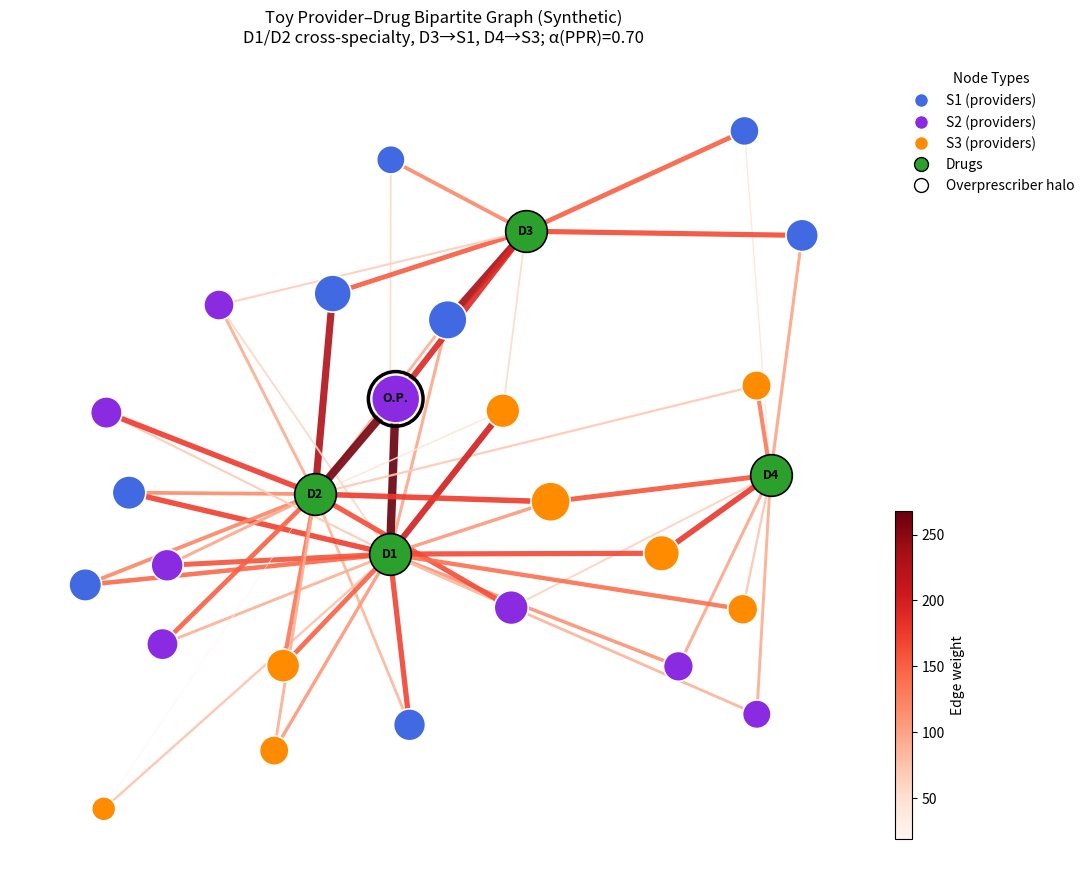

Source code (Python): (Note: this script raises an exception after producing the figure.)
# toy_provider_drug_graph.py
# Synthetic bipartite graph for visualization (Project 1 Network Analysis)
# Spec:
# - 3 specialties (S1,S2,S3) × 8 providers each = 24 providers
# - 4 drugs (D1–D4)
# - D1 & D2: cross-specialty popular; D3 & D4: specialty-leaning (D3→S1, D4→S3)
# - One overprescriber in S2 with very high weights to D1, D2, and one leaning drug
# - Sparse: each provider connects to 2–3 drugs
# - Edge weights clipped at 300; edges colored by continuous red gradient; thickness ∝ weight
# - Providers colored by specialty; drugs green; provider node size ∝ weighted degree
# - Spring layout (seed=42), central drugs + three provider lobes
# - Legend inset + edge-weight colorbar; black halo around overprescriber
# - Output: only plt.show() (no saving)

import random
import numpy as np
import matplotlib.pyplot as plt
import networkx as nx
from matplotlib.lines import Line2D
from mpl_toolkits.axes_grid1.inset_locator import inset_axes

# ------------------------
# Reproducibility
# ------------------------
random.seed(42)
np.random.seed(42)

# ------------------------
# Parameters
# ------------------------
SPECIALTIES = ["S1", "S2", "S3"]
PROVIDERS_PER_SPEC = 8
DRUGS = ["D1", "D2", "D3", "D4"]
OVERPRESCRIBER = "P_S2_4"      # highlight node
PPR_ALPHA = 0.70               # for later when you run PPR on this graph

SPEC_COLORS = {
    "S1": "#4169E1",  # royal blue
    "S2": "#8A2BE2",  # blueviolet
    "S3": "#FF8C00",  # dark orange
}
DRUG_COLOR = "#2ca02c"         # green

# Specialty-leaning mapping
LEAN_MAP = {"D3": "S1", "D4": "S3"}  # D1 & D2 are cross-specialty

# ------------------------
# Helpers
# ------------------------
def sample_weight(kind="normal"):
    """Sample realistic edge weights, clipped to [5, 300]."""
    if kind == "high":
        w = int(np.random.normal(loc=230, scale=40))
    elif kind == "mid":
        w = int(np.random.normal(loc=140, scale=35))
    else:
        w = int(np.random.normal(loc=70, scale=25))
    return int(np.clip(w, 5, 300))

def build_graph():
    """Construct the synthetic bipartite provider–drug graph per spec."""
    G = nx.Graph()

    # Add providers
    providers = []
    for s in SPECIALTIES:
        for i in range(1, PROVIDERS_PER_SPEC + 1):
            pid = f"P_{s}_{i}"
            providers.append(pid)
            G.add_node(pid, ntype="provider", specialty=s)

    # Add drugs
    for d in DRUGS:
        G.add_node(d, ntype="drug")

    # Connect providers sparsely (2–3 drugs each)
    for p in providers:
        spec = G.nodes[p]["specialty"]

        if p == OVERPRESCRIBER:
            # Strong links to D1, D2 (cross-specialty)
            for d in ["D1", "D2"]:
                G.add_edge(p, d, weight=sample_weight("high"))
            # Modest link to one leaning drug (pick D3 if S2 for contrast)
            dlean = "D3" if spec == "S2" else "D4"
            G.add_edge(p, dlean, weight=sample_weight("mid"))
            continue

        # Base probabilities favoring D1/D2 globally
        probs = {"D1": 0.35, "D2": 0.35, "D3": 0.15, "D4": 0.15}
        # Bias D3 or D4 if it matches provider specialty; slightly downweight otherwise
        for d in ["D3", "D4"]:
            if LEAN_MAP[d] == spec:
                probs[d] += 0.10
            else:
                probs[d] -= 0.05

        # Normalize
        total = sum(probs.values())
        for k in probs:
            probs[k] = max(0.0, probs[k] / total)

        # Choose 2–3 drugs
        k_edges = np.random.choice([2, 3], p=[0.6, 0.4])
        chosen = np.random.choice(DRUGS, size=k_edges, replace=False,
                                  p=[probs[d] for d in DRUGS])

        for d in chosen:
            if d in ["D1", "D2"]:
                w = sample_weight("mid" if np.random.rand() < 0.5 else "normal")
            else:
                w = sample_weight("mid" if LEAN_MAP.get(d) == spec else "normal")
            G.add_edge(p, d, weight=w)

    return G

def compute_layout(G):
    """Seed positions so drugs start central and specialties form lobes; then spring layout."""
    pos_init = {}
    # Central drugs
    pos_init["D1"] = (0.00, 0.10)
    pos_init["D2"] = (0.10, -0.05)
    pos_init["D3"] = (-0.10, -0.05)
    pos_init["D4"] = (0.00, -0.15)

    # Lobe centers
    lobe_centers = {"S1": (-1.0, 1.0), "S2": (1.0, 1.0), "S3": (0.0, -1.2)}

    providers = [n for n, d in G.nodes(data=True) if d.get("ntype") == "provider"]
    for p in providers:
        s = G.nodes[p]["specialty"]
        cx, cy = lobe_centers[s]
        jitter = np.random.normal(scale=0.20, size=2)
        pos_init[p] = (cx + jitter[0], cy + jitter[1])

    pos = nx.spring_layout(G, pos=pos_init, seed=42, k=None, iterations=200)
    return pos

def draw_graph(G, pos):
    """Render graph with aesthetics (no saving; just plt.show())."""
    fig, ax = plt.subplots(figsize=(11, 9))
    ax.set_title(
        "Toy Provider–Drug Bipartite Graph (Synthetic)\n"
        "D1/D2 cross-specialty, D3→S1, D4→S3; α(PPR)=0.70",
        fontsize=12, pad=12
    )

    # Edge styles
    weights = np.array([G.edges[e]["weight"] for e in G.edges])
    w_min, w_max = weights.min(), weights.max()
    norm = plt.Normalize(vmin=w_min, vmax=w_max)
    cmap = plt.cm.Reds
    edge_colors = [cmap(norm(G.edges[e]["weight"])) for e in G.edges]

    # Thickness ~ 0.5–6 px
    w_norm = (weights - w_min) / (w_max - w_min + 1e-9)
    edge_widths = list(0.5 + 5.5 * w_norm)

    # Node sizes
    providers = [n for n, d in G.nodes(data=True) if d.get("ntype") == "provider"]
    drugs = [n for n, d in G.nodes(data=True) if d.get("ntype") == "drug"]

    prov_strength = {p: sum(G.edges[p, d]["weight"] for d in G.neighbors(p)) for p in providers}
    pvals = np.array(list(prov_strength.values())) if providers else np.array([1])
    pmin, pmax = pvals.min(), pvals.max()

    def scale_size(val, min_px=300, max_px=1200):
        if pmax == pmin:
            return (min_px + max_px) / 2
        return min_px + (max_px - min_px) * ((val - pmin) / (pmax - pmin))

    prov_sizes = {p: scale_size(prov_strength[p]) for p in providers}
    drug_size = 900

    # Draw edges
    nx.draw_networkx_edges(
        G, pos,
        edgelist=list(G.edges()),
        width=edge_widths,
        edge_color=edge_colors,
        alpha=0.9,
        ax=ax
    )

    # Draw provider nodes by specialty
    for s in SPECIALTIES:
        nodes_s = [p for p in providers if G.nodes[p]["specialty"] == s]
        nx.draw_networkx_nodes(
            G, pos,
            nodelist=nodes_s,
            node_color=SPEC_COLORS[s],
            node_size=[prov_sizes[p] for p in nodes_s],
            edgecolors="white",
            linewidths=1.2,
            ax=ax
        )

    # Draw drug nodes
    nx.draw_networkx_nodes(
        G, pos,
        nodelist=drugs,
        node_color=DRUG_COLOR,
        node_size=drug_size,
        edgecolors="black",
        linewidths=1.2,
        ax=ax
    )

    # Minimal labels: drugs + overprescriber
    labels = {d: d for d in drugs}
    labels[OVERPRESCRIBER] = "O.P."
    nx.draw_networkx_labels(G, pos, labels=labels, font_size=9, font_weight="bold")

    # Halo around overprescriber
    nx.draw_networkx_nodes(
        G, pos,
        nodelist=[OVERPRESCRIBER],
        node_color="none",
        node_size=prov_sizes[OVERPRESCRIBER] + 350,
        edgecolors="black",
        linewidths=2.5,
        ax=ax
    )

    # Legend (nodes)
    legend_handles = [
        Line2D([0], [0], marker='o', color='w', label='S1 (providers)',
               markerfacecolor=SPEC_COLORS['S1'], markeredgecolor='white', markersize=10),
        Line2D([0], [0], marker='o', color='w', label='S2 (providers)',
               markerfacecolor=SPEC_COLORS['S2'], markeredgecolor='white', markersize=10),
        Line2D([0], [0], marker='o', color='w', label='S3 (providers)',
               markerfacecolor=SPEC_COLORS['S3'], markeredgecolor='white', markersize=10),
        Line2D([0], [0], marker='o', color='w', label='Drugs',
               markerfacecolor="#2ca02c", markeredgecolor='black', markersize=10),
        Line2D([0], [0], marker='o', color='w', label='Overprescriber halo',
               markerfacecolor='none', markeredgecolor='black', markersize=10, linewidth=2),
    ]
    ax.legend(handles=legend_handles, loc="upper left", bbox_to_anchor=(1.02, 1.0),
              frameon=False, title="Node Types")

    # Edge-weight colorbar (inset)
    sm = plt.cm.ScalarMappable(cmap=cmap, norm=norm)
    sm.set_array([])
    cax = inset_axes(ax, width="2%", height="40%", loc="lower left",
                     bbox_to_anchor=(1.02, 0.05, 1, 1), bbox_transform=ax.transAxes, borderpad=0)
    cbar = plt.colorbar(sm, cax=cax)
    cbar.set_label("Edge weight", rotation=90)

    ax.axis("off")
    plt.tight_layout()

    from pathlib import Path
    OUTPUT_DIR = Path(__file__).resolve().parents[1] / "Results" / "toy"
    OUTPUT_DIR.mkdir(parents=True, exist_ok=True)
    plt.savefig(OUTPUT_DIR / "toy_synthetic_graph.png", dpi=300)

    plt.show()

def main():
    G = build_graph()
    pos = compute_layout(G)
    draw_graph(G, pos)

if __name__ == "__main__":
    main()
